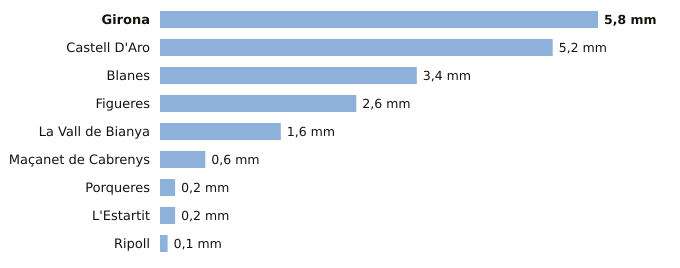

The table this chart was drawn from, first rows:
estacion, provincia, indicativo, mm_6_dias_anteriores, mm_hoy, mm_7_dias, horas_de_hoy
Girona, Girona, 0370E, 5.8, 0.0, 5.8, 2
Castell D'Aro, Girona, 0284X, 5.2, 0.0, 5.2, 1
Blanes, Girona, 0281Y, 3.4, 0.0, 3.4, 1
Figueres, Girona, 0429X, 2.6, 0.0, 2.6, 2
La Vall de Bianya, Girona, 0394X, 1.6, 0.0, 1.6, 2
Maçanet de Cabrenys, Girona, 0413A, 0.6, 0.0, 0.6, 1
Porqueres, Girona, 0372C, 0.2, 0.0, 0.2, 2
L'Estartit, Girona, 0385X, 0.2, 0.0, 0.2, 2
Ripoll, Girona, 0324A, 0.1, 0.0, 0.1, 2
